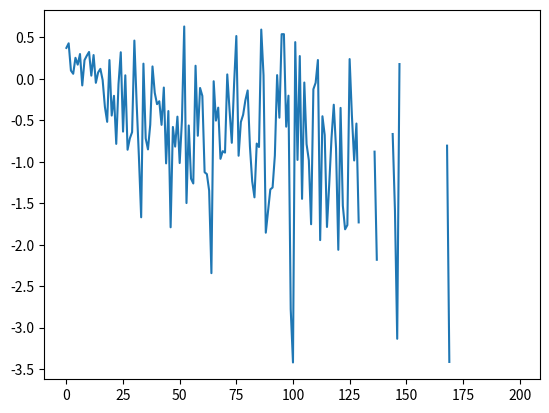

Source code (Python):
# logistic regression
###############################

import numpy as np
import random
import matplotlib.pyplot as plt

# define hypothesis function
def hypothesis_function(w, b, x):
    pred_y = 1 / (1 + np.exp(-(w * x + b)))
    return pred_y

# defince loss function
def loss_function(x_list, real_y_list, w, b):
    aver_loss = 0.0
    for i in range(len(x_list)):
        pred_y = hypothesis_function(w, b, x_list[i])
        aver_loss = aver_loss + (-real_y_list[i] * np.log(pred_y) - (1-real_y_list[i]) * np.log(1-pred_y))
    aver_loss = aver_loss / len(x_list)
    return aver_loss

# define gradient
def gradient(pred_y, real_y, x):
    diff = pred_y - real_y
    dw = diff * x
    db = diff
    return dw, db

# define one step gradient descent
def step_gradient(batch_x_list, batch_real_y_list, lr, w, b):
    aver_w, aver_b = 0, 0
    for i in range(len(batch_x_list)):
        pred_y = hypothesis_function(w, b, batch_x_list[i])
        dw, db = gradient(pred_y, batch_real_y_list[i], batch_x_list[i])
        aver_w = aver_w + dw
        aver_b = aver_b + db
    aver_w = aver_w / len(batch_x_list)
    aver_b = aver_b / len(batch_real_y_list)
    w = w - lr * aver_w
    b = b - lr * aver_b
    return w, b

# define train process
def train(x_list, real_y_list, batch_size, lr, max_iter):
    w, b = 0, 0
    loss_list = []
    for i in range(max_iter):
        batch_idex = np.random.choice(len(x_list), batch_size)
        batch_x_list = [x_list[i] for i in batch_idex]
        batch_real_y_list = [real_y_list[i] for i in batch_idex]
        w, b = step_gradient(batch_x_list, batch_real_y_list, lr, w, b)
        loss = loss_function(batch_x_list, batch_real_y_list, w, b)
        loss_list.append(loss)
        print('w:{0}, b:{1}'.format(w, b))
        print('loss:{0}'.format(loss))
    return loss_list


# define sample data
def gan_sample_data():
    w = random.randint(0, 15) + random.random()
    b = random.randint(0, 10) + random.random()
    num_sample = 100
    x_list = []
    real_y_list = []
    for i in range(num_sample):
        x = random.randint(0, 100) * random.random()
        y = w * x + b
        y = 1 / (1 + np.exp(-y)) + random.random() * random.randint(-1, 1)
        x_list.append(x)
        real_y_list.append(y)
    return x_list, real_y_list, w, b

# plot loss figure
def plot_fig(loss_list):
    x_axis = range(0, 10000)
    fig = plt.figure()
    fig.set_title = ('loss')
    fig.set_xlabel = ('loss number')
    fig.set_ylabel = ('loss vlue')
    plt.plot(x_axis, loss_list)

    plt.show()


# define run function
def run():
    x_list, real_y_list, w, b = gan_sample_data()
    lr = 0.001
    max_iter = 10000
    loss_list = train(x_list, real_y_list, 50, lr, max_iter)
    plot_fig(loss_list)




if __name__ == '__main__':
    run()